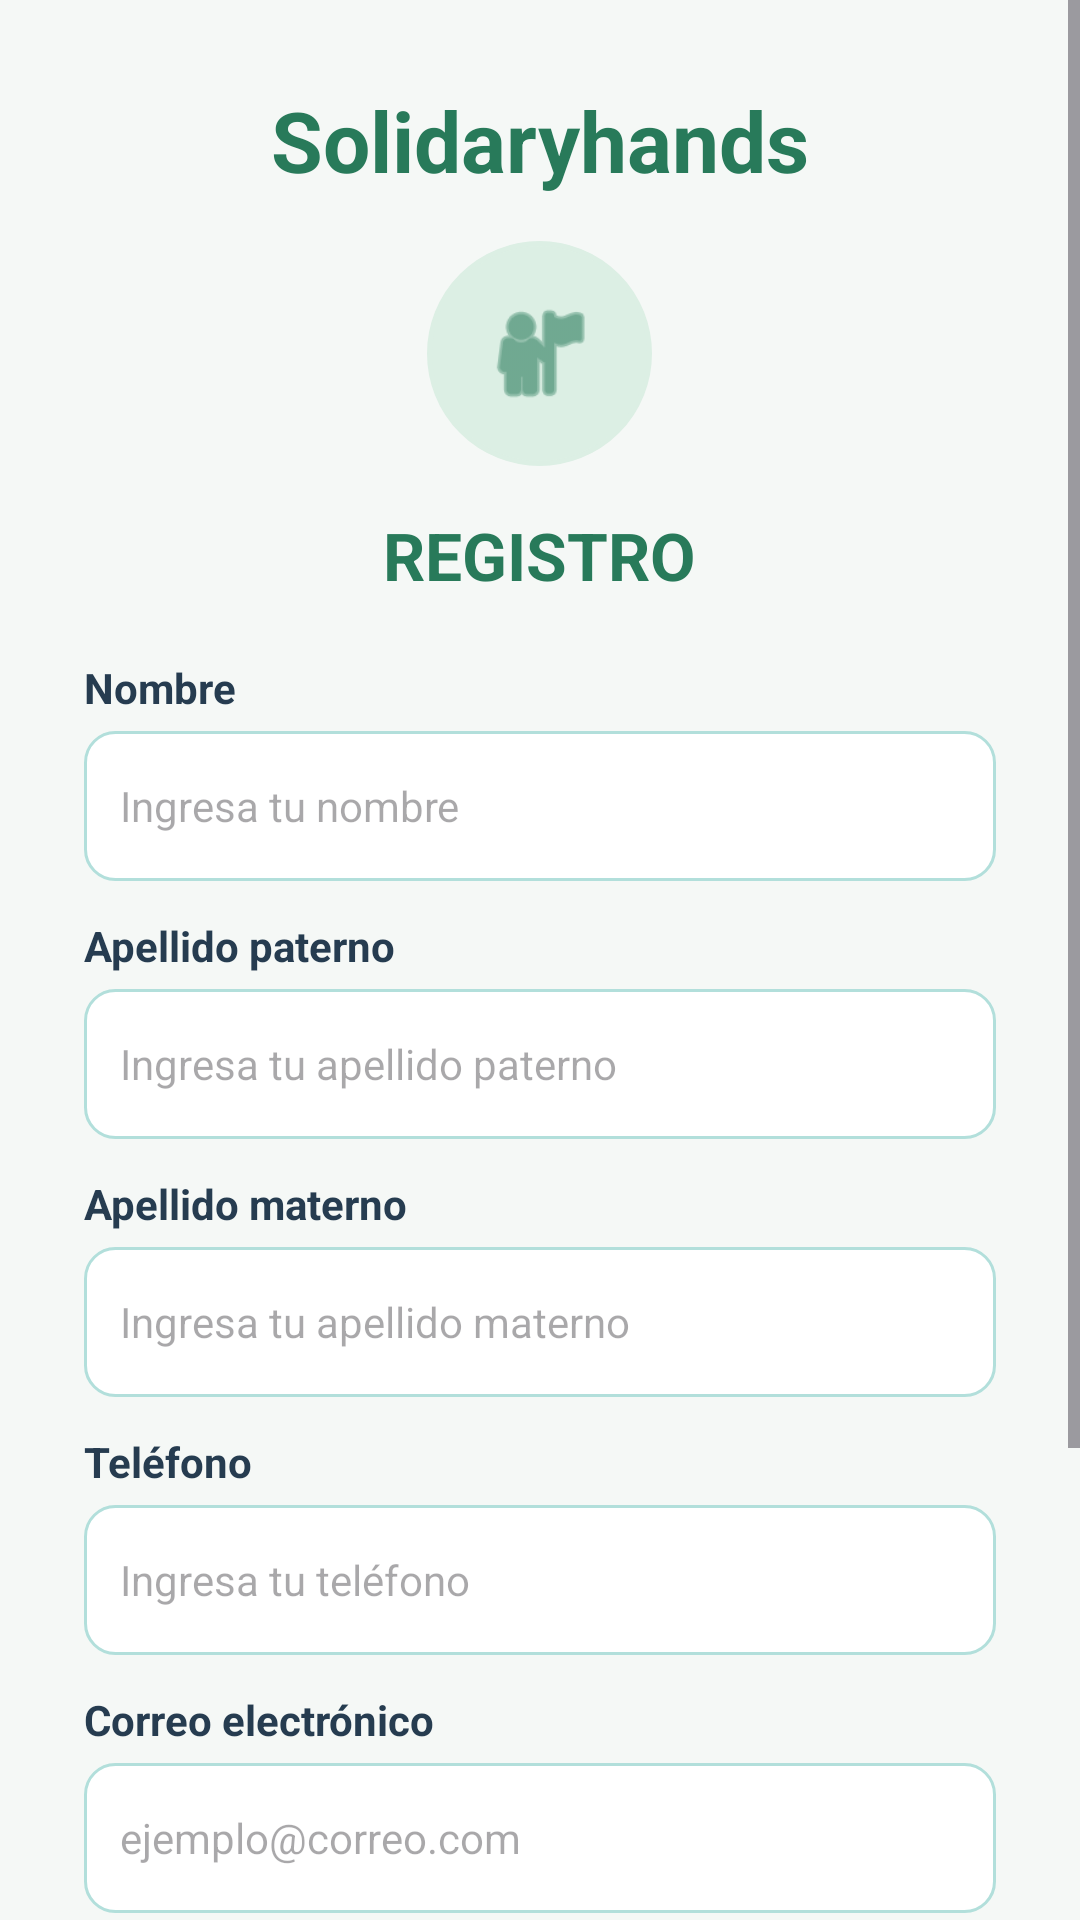

Reconstruct the res/layout file that produces this screen, plus the resources it refers to.
<!-- AndroidManifest.xml: application theme Theme.Solidaryhands -->
<!-- res/layout/activity_registro.xml -->
<?xml version="1.0" encoding="utf-8"?>
<ScrollView
    xmlns:android="http://schemas.android.com/apk/res/android"
    android:layout_width="match_parent"
    android:layout_height="match_parent"
    android:background="#F5F8F6"
    android:fillViewport="true">

    <LinearLayout
        android:layout_width="match_parent"
        android:layout_height="wrap_content"
        android:orientation="vertical"
        android:gravity="center_horizontal"
        android:padding="28dp">

        
        <TextView
            android:layout_width="wrap_content"
            android:layout_height="wrap_content"
            android:text="Solidaryhands"
            android:textSize="28sp"
            android:textStyle="bold"
            android:textColor="#287A5A"/>

        
        <ImageView
            android:layout_width="75dp"
            android:layout_height="75dp"
            android:layout_marginTop="15dp"
            android:background="@drawable/bg_avatar"
            android:backgroundTint="#DCEFE4"
            android:padding="18dp"
            android:src="@android:drawable/ic_menu_myplaces"
            android:tint="#287A5A"
            android:contentDescription="Icono de registro"/>

        
        <TextView
            android:layout_width="wrap_content"
            android:layout_height="wrap_content"
            android:text="REGISTRO"
            android:textSize="22sp"
            android:textStyle="bold"
            android:textColor="#287A5A"
            android:layout_marginTop="15dp"
            android:layout_marginBottom="20dp"/>

        
        <TextView
            android:layout_width="match_parent"
            android:layout_height="wrap_content"
            android:text="Nombre"
            android:textColor="#263C50"
            android:textStyle="bold"
            android:textSize="14sp"/>

        <EditText
            android:id="@+id/edtNombre"
            android:layout_width="match_parent"
            android:layout_height="50dp"
            android:layout_marginTop="5dp"
            android:background="@drawable/bg_input"
            android:paddingStart="12dp"
            android:paddingEnd="12dp"
            android:hint="Ingresa tu nombre"
            android:textSize="14sp"/>

        
        <TextView
            android:layout_width="match_parent"
            android:layout_height="wrap_content"
            android:text="Apellido paterno"
            android:textColor="#263C50"
            android:textStyle="bold"
            android:textSize="14sp"
            android:layout_marginTop="12dp"/>

        <EditText
            android:id="@+id/edtApPaterno"
            android:layout_width="match_parent"
            android:layout_height="50dp"
            android:layout_marginTop="5dp"
            android:background="@drawable/bg_input"
            android:paddingStart="12dp"
            android:paddingEnd="12dp"
            android:hint="Ingresa tu apellido paterno"
            android:textSize="14sp"
            android:singleLine="true"
            android:inputType="textCapWords"/>

        
        <TextView
            android:layout_width="match_parent"
            android:layout_height="wrap_content"
            android:text="Apellido materno"
            android:textColor="#263C50"
            android:textStyle="bold"
            android:textSize="14sp"
            android:layout_marginTop="12dp"/>

        <EditText
            android:id="@+id/edtApMaterno"
            android:layout_width="match_parent"
            android:layout_height="50dp"
            android:layout_marginTop="5dp"
            android:background="@drawable/bg_input"
            android:paddingStart="12dp"
            android:paddingEnd="12dp"
            android:hint="Ingresa tu apellido materno"
            android:textSize="14sp"
            android:singleLine="true"
            android:inputType="textCapWords"/>

        
        <TextView
            android:layout_width="match_parent"
            android:layout_height="wrap_content"
            android:text="Teléfono"
            android:textColor="#263C50"
            android:textStyle="bold"
            android:textSize="14sp"
            android:layout_marginTop="12dp"/>

        <EditText
            android:id="@+id/edtTelefono"
            android:layout_width="match_parent"
            android:layout_height="50dp"
            android:layout_marginTop="5dp"
            android:background="@drawable/bg_input"
            android:paddingStart="12dp"
            android:paddingEnd="12dp"
            android:hint="Ingresa tu teléfono"
            android:textSize="14sp"
            android:singleLine="true"
            android:inputType="phone"
            android:maxLength="15"/>

        
        <TextView
            android:layout_width="match_parent"
            android:layout_height="wrap_content"
            android:text="Correo electrónico"
            android:textColor="#263C50"
            android:textStyle="bold"
            android:textSize="14sp"
            android:layout_marginTop="12dp"/>

        <EditText
            android:id="@+id/edtCorreo"
            android:layout_width="match_parent"
            android:layout_height="50dp"
            android:layout_marginTop="5dp"
            android:background="@drawable/bg_input"
            android:paddingStart="12dp"
            android:paddingEnd="12dp"
            android:hint="ejemplo@correo.com"
            android:textSize="14sp"
            android:singleLine="true"
            android:inputType="textEmailAddress"/>

        
        <TextView
            android:layout_width="match_parent"
            android:layout_height="wrap_content"
            android:text="Contraseña"
            android:textColor="#263C50"
            android:textStyle="bold"
            android:textSize="14sp"
            android:layout_marginTop="12dp"/>

        <EditText
            android:id="@+id/edtRegistroContrasena"
            android:layout_width="match_parent"
            android:layout_height="50dp"
            android:layout_marginTop="5dp"
            android:background="@drawable/bg_input"
            android:paddingStart="12dp"
            android:paddingEnd="12dp"
            android:hint="Crea una contraseña"
            android:textSize="14sp"
            android:singleLine="true"
            android:inputType="textPassword"/>

        
        <Button
            android:id="@+id/btnRegistrar"
            android:layout_width="match_parent"
            android:layout_height="52dp"
            android:layout_marginTop="25dp"
            android:layout_marginBottom="20dp"
            android:background="@drawable/bg_button"
            android:backgroundTint="@null"
            android:text="Registrar"
            android:textColor="#FFFFFF"
            android:textStyle="bold"
            android:textSize="15sp"
            android:textAllCaps="false"/>

    </LinearLayout>

</ScrollView>
<!-- resources referenced by this layout -->
<resources>
  <!-- drawable bg_avatar (drawable) -->
  <?xml version="1.0" encoding="utf-8"?>
  <shape xmlns:android="http://schemas.android.com/apk/res/android">
      <solid android:color="@color/avatar_background"/>
      <corners android:radius="100dp"/>
      <stroke
          android:width="1.5dp"
          android:color="#B8CADB"/>
  </shape>
  <!-- drawable bg_button (drawable) -->
  <?xml version="1.0" encoding="utf-8"?>
  <shape xmlns:android="http://schemas.android.com/apk/res/android">
      <solid android:color="@color/sh_primary"/>
      <corners android:radius="12dp"/>
  </shape>
  <!-- drawable bg_input (drawable) -->
  <?xml version="1.0" encoding="utf-8"?>
  <shape xmlns:android="http://schemas.android.com/apk/res/android">
      <solid android:color="@color/white"/>
      <corners android:radius="10dp"/>
      <stroke
          android:width="1dp"
          android:color="@color/input_border"/>
  </shape>
  <style name="Theme.Solidaryhands" parent="Base.Theme.Solidaryhands" />
  <color name="avatar_background">#E0F2F1</color>
  <color name="sh_primary">#008080</color>
  <color name="white">#FFFFFF</color>
  <color name="input_border">#B2DFDB</color>
  <style name="Base.Theme.Solidaryhands" parent="Theme.Material3.DayNight.NoActionBar">
          
          
      </style>
</resources>
